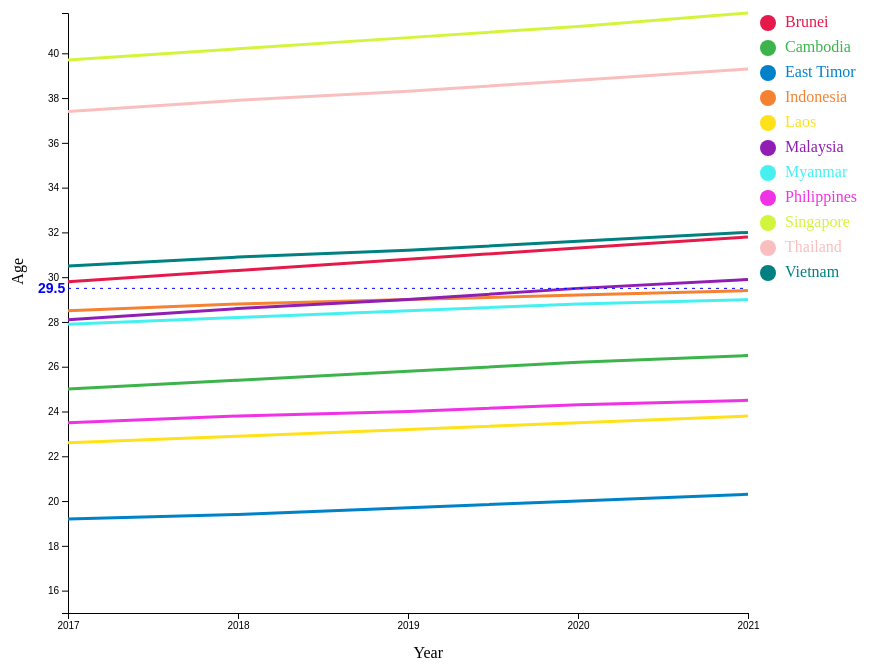
D3 v4 page, settled after 360 driven frames (6 s of simulated time); the page loaded 1 data file(s).


    // Set the dimensions and margins of the graph
    var margin = {
            top: 40,
            right: 120,
            bottom:60,
            left: 80
        },
        width = 800 - margin.right,
        height = 600;


    // Append the svg object to the body of the page
    var svg = d3.select("#my_dataviz")
        .append("svg")
        .attr("width", width+ margin.left + margin.right )
        .attr("height", height + margin.top + margin.bottom)
        .append("g")
        .attr("transform",
            "translate(" + margin.left + "," + margin.top+ ")");


    var rowConverter= function(d){
		return{
				Entity:d.Entity,
				Year:parseInt(d.Year),
				Median_age: parseFloat(d.Median_age)
				}
    }


    //Read the data
    d3.csv("Median_age.csv", rowConverter, function(error, data) {
        if (error) {
            console.log(error);
        } else {
            console.log(data);

            var bisectYear= d3.bisector(function(d){
                return d.Year;
            }).left;

            // Group the data: group country name
            var sumstat = d3.nest()
                .key(function(d) {
                    return d.Entity;
                })
                .entries(data);

            // Add X axis 
            var x = d3.scaleLinear()
                .domain(d3.extent(data, function(d) { return d.Year; }))
                .range([0, width]);
            var xAxisGenerator = d3.axisBottom(x)
                .tickFormat(d3.format("d"))
                .ticks(5)
            
            xAxis = svg.append("g")
                .attr("transform", "translate(0," + height + ")")
                .call(xAxisGenerator);

            // Add Y axis
            var y = d3.scaleLinear()
                .domain([15, d3.max(data, function(d) {
                    return d.Median_age;
                })])
                .range([height, 0]);
            yAxis = svg.append("g")
                .call(d3.axisLeft(y));
            }

            // Add X axis label:
            svg.append("text")
                .attr("text-anchor", "end")
                .attr("x", width / 2 + 35)
                .attr("y", height + 45)
                .text("Year");

            // Y axis label:
            svg.append("text")
                .attr("text-anchor", "end")
                .attr("transform", "rotate(-90)")
                .attr("y", -margin.left + 35)
                .attr("x", -margin.top - height / 2 + 95)
                .text("Age")

            // Create colors for lines
            var rest = sumstat.map(function(d) {
                return d.key
            }) // list of country names in color
            var color = d3.scaleOrdinal()
            .domain(rest)
            .range(['#e6194b','#3cb44b', '#0082c8', '#f58231','#ffe119','#911eb4','#46f0f0','#f032e6','#d2f53c','#fabebe','#008080'])

            // Draw the line
            svg.selectAll(".line")
            .data(sumstat)
            .enter()
            .append("path")
            .attr("fill", "none")
            .attr("class", function(d) {
                return "line " + d.key
            })
            .attr("stroke", function(d) {
                return color(d.key)
            })
            .attr("stroke-width", 3)
            .attr("d", function(d) {
                return d3.line()
                    .x(function(d) {
                        return x(d.Year);
                    })
                    .y(function(d) {
                        return y(+d.Median_age);
                    })
                    (d.values)
            })

            //Highlight the country that is hovered
            var highlight= function(d){
                d3.selectAll(".line")
                  .transition()
                  .duration(500)
                  .attr("opacity",0.15)
                 
                d3.selectAll("." + d.key)
                  .transition()
                  .duration(1000)
                  .attr("opacity",1)
                  .attr("stroke-width",2.5) 
            }

            //Do not highlight
            var doNotHighlight= function(){
                d3.selectAll(".line")
                  .transition()
                  .duration(500)
                  .attr("opacity",1)
                  .attr("stroke-width",2.5)
            }

            //Add 1 dot in the legend for each country
            var size = 20
            svg.selectAll("mydots")
               .data(sumstat)
               .enter()
               .append("circle")
               .attr("cx",700)
               .attr("cy",function(d,i){
                    return 10+ i* (size +5) 
               }) 
               .attr("r",8)
               .attr("fill", function(d){
                    return color(d.key)
               })
               .on("mouseover", highlight)
               .on("mouseleave", doNotHighlight)

            //Add labels beside legend dots
            svg.selectAll("mylabels")
               .data(sumstat)
               .enter()
               .append("text")
               .attr("x",700+ size*.85)
               .attr("y", function(d,i){
                return i*(size+5)+(size/2)
               })
               .style("fill",function(d) {
                return color(d.key)
               })
               .text(function(d){
                return d.key
               })
               .attr("text-anchor","left")
               .style("alignment-baseline","middle")
               .on("mouseover",function(d){
                return highlight(d);
               })
               .on("mouseleave",doNotHighlight)

               //Draw world's average median age
               svg.append("line")
                  .attr("class","safeLevel")
                  .attr("x1",0)
                  .attr("x2",width)
                  .attr("y1",y(29.5))
                  .attr("y2",y(29.5));

                //Label world's avg med age
                svg.append("text")
                   .attr("class","avgLabel")
                   .attr("x",-30)
                   .attr("y",y(29.5)+5)
                   .text("29.5");

                // Cursors
            var mouseG = svg.append("g")
                .attr("class", "mouse-over-effects");

            var lines = document.getElementsByClassName('line');

            var mousePerLine = mouseG.selectAll('.mouse-per-line')
                .data(sumstat)
                .enter()
                .append("g")
                .attr("class", "mouse-per-line");

            mousePerLine.append("circle")
                .attr("r", 5)
                .style("stroke", function(d) {
                    return color(d.key);
                })
                .style("fill", function(d){
                    return color(d.key);
                })
                .style("stroke-width", 2)
                .style("opacity", "0");

            mousePerLine.append("text")
                .attr("transform", "translate(10,5)");

            mouseG.append('svg:rect') 
                .attr('width', width) 
                .attr('height', height)
                .attr('fill', 'none')
                .attr('pointer-events', 'all')
                .on('mouseout', function() { 
                    d3.select(".mouse-line")
                        .style("opacity", "0");
                    d3.selectAll(".mouse-per-line circle")
                        .style("opacity", "0");
                    d3.selectAll(".mouse-per-line text")
                        .style("opacity", "0");
                })
                .on('mouseover', function() { 
                    d3.select(".mouse-line")
                        .style("opacity", "1");
                    d3.selectAll(".mouse-per-line circle")
                        .style("opacity", "1");
                    d3.selectAll(".mouse-per-line text")
                        .style("opacity", "1");
                })
                .on('mousemove', function() { 
                    var mouse = d3.mouse(this);

                    d3.selectAll(".mouse-per-line")
                        .attr("transform", function(d, i) {

                            var xYear = x.invert(mouse[0]),
                                bisect = d3.bisector(function(d) {
                                    return d.Year;
                                }).left;
                            idx = bisect(d.values, xYear);

                            d3.select(this).select("text")
                                .text(y.invert(y(d.values[idx].Median_age)).toFixed(0));

                            d3.select(".mouse-line")
                                .attr("d", function() {
                                    var data = "M" + x(d.values[idx].Year) + "," + height;
                                    data += " " + x(d.values[idx].Year) + "," + 0;
                                    return data;
                                });
                            return "translate(" + x(d.values[idx].Year) + "," + y(d.values[idx].Median_age) + ")";
                        });
                });

    })


### data: Median_age.csv
Entity, Code, Year, Median_age
Brunei, BRN, 2017, 29.8
Brunei, BRN, 2018, 30.3
Brunei, BRN, 2019, 30.8
Brunei, BRN, 2020, 31.3
Brunei, BRN, 2021, 31.8
Cambodia, KHM, 2017, 25
Cambodia, KHM, 2018, 25.4
Cambodia, KHM, 2019, 25.8
Cambodia, KHM, 2020, 26.2
Cambodia, KHM, 2021, 26.5
East Timor, TLS, 2017, 19.2
East Timor, TLS, 2018, 19.4
East Timor, TLS, 2019, 19.7
East Timor, TLS, 2020, 20
East Timor, TLS, 2021, 20.3
Indonesia, IDN, 2017, 28.5
Indonesia, IDN, 2018, 28.8
Indonesia, IDN, 2019, 29
Indonesia, IDN, 2020, 29.2
Indonesia, IDN, 2021, 29.4
Laos, LAO, 2017, 22.6
Laos, LAO, 2018, 22.9
Laos, LAO, 2019, 23.2
Laos, LAO, 2020, 23.5
Laos, LAO, 2021, 23.8
Malaysia, MYS, 2017, 28.1
Malaysia, MYS, 2018, 28.6
Malaysia, MYS, 2019, 29
Malaysia, MYS, 2020, 29.5
Malaysia, MYS, 2021, 29.9
Myanmar, MMR, 2017, 27.9
Myanmar, MMR, 2018, 28.2
Myanmar, MMR, 2019, 28.5
Myanmar, MMR, 2020, 28.8
Myanmar, MMR, 2021, 29
Philippines, PHL, 2017, 23.5
Philippines, PHL, 2018, 23.8
Philippines, PHL, 2019, 24
Philippines, PHL, 2020, 24.3
Philippines, PHL, 2021, 24.5
Singapore, SGP, 2017, 39.7
Singapore, SGP, 2018, 40.2
Singapore, SGP, 2019, 40.7
Singapore, SGP, 2020, 41.2
Singapore, SGP, 2021, 41.8
Thailand, THA, 2017, 37.4
Thailand, THA, 2018, 37.9
Thailand, THA, 2019, 38.3
Thailand, THA, 2020, 38.8
Thailand, THA, 2021, 39.3
Vietnam, VNM, 2017, 30.5
Vietnam, VNM, 2018, 30.9
Vietnam, VNM, 2019, 31.2
Vietnam, VNM, 2020, 31.6
Vietnam, VNM, 2021, 32